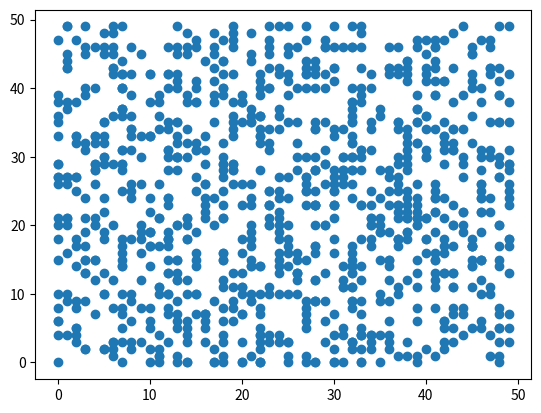

Source code (Python):
import numpy as np
import matplotlib.pyplot as plt
np.random.seed(1)
x = np.random.randint(0, 50, 1000)
y = np.random.randint(0, 50, 1000)

np.corrcoef(x, y)
plt.scatter(x, y)
plt.show()
